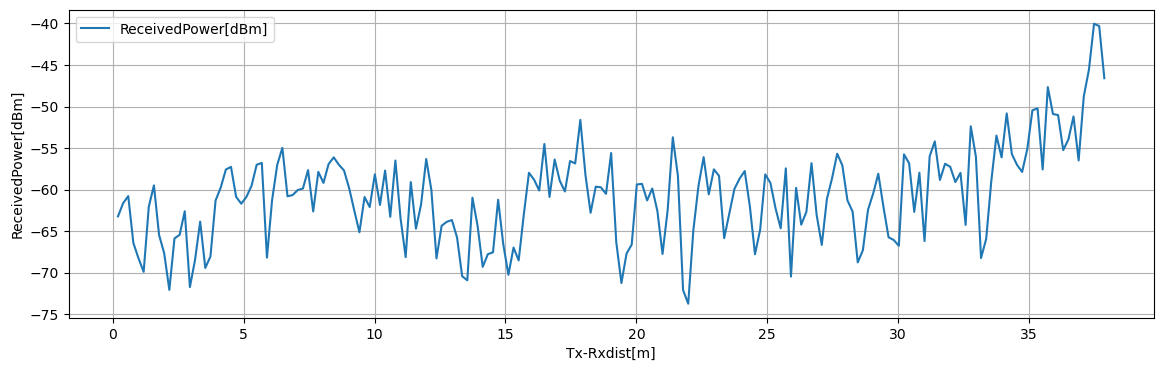

The data file committed next to this chart (first rows):
Tx-Rxdist[m], Volt[V], ReceivedPower[dBm], 1step_diff[dB]
0.1963, 0.2978, -63.22, 1.585
0.3925, 0.3176, -61.64, 0.8635
0.5887, 0.3284, -60.78, 5.653
0.785, 0.2577, -66.43, 1.847
0.9812, 0.2347, -68.28, 1.621
1.177, 0.2144, -69.9, 7.838
1.374, 0.3124, -62.06, 2.572
1.57, 0.3445, -59.49, 5.968
1.766, 0.2699, -65.45, 2.219
1.962, 0.2422, -67.67, 4.397
2.159, 0.1872, -72.07, 6.204
2.355, 0.2648, -65.87, 0.419
2.551, 0.27, -65.45, 2.844
2.748, 0.3056, -62.6, 9.13
2.944, 0.1914, -71.73, 3.264
3.14, 0.2322, -68.47, 4.616
3.336, 0.2899, -63.85, 5.571
3.533, 0.2203, -69.42, 1.369
3.729, 0.2374, -68.06, 6.75
3.925, 0.3218, -61.31, 1.55
4.121, 0.3412, -59.76, 2.174
4.317, 0.3683, -57.58, 0.3199
4.514, 0.3723, -57.26, 3.607
4.71, 0.3273, -60.87, 0.8273
4.906, 0.3169, -61.7, 0.8196
5.103, 0.3272, -60.88, 1.334
5.299, 0.3438, -59.54, 2.533
5.495, 0.3755, -57.01, 0.2269
5.691, 0.3783, -56.78, 11.4
5.888, 0.2358, -68.19, 6.921
6.084, 0.3223, -61.26, 4.243
6.28, 0.3753, -57.02, 2.057
6.476, 0.401, -54.97, 5.839
6.673, 0.328, -60.8, 0.15
6.869, 0.3299, -60.65, 0.6044
7.065, 0.3375, -60.05, 0.1793
7.261, 0.3397, -59.87, 2.221
7.458, 0.3675, -57.65, 4.975
7.654, 0.3053, -62.62, 4.764
7.85, 0.3648, -57.86, 1.33
8.046, 0.3482, -59.19, 2.271
8.242, 0.3766, -56.92, 0.8014
8.439, 0.3866, -56.12, 0.8865
8.635, 0.3755, -57, 0.6867
8.831, 0.367, -57.69, 2.129
9.027, 0.3403, -59.82, 2.699
9.224, 0.3066, -62.52, 2.616
9.42, 0.2739, -65.14, 4.243
9.616, 0.3269, -60.89, 1.205
9.812, 0.3119, -62.1, 3.931
10.01, 0.361, -58.17, 3.679
10.21, 0.315, -61.85, 4.145
10.4, 0.3668, -57.7, 5.574
10.6, 0.2972, -63.27, 6.777
10.79, 0.3819, -56.5, 6.926
10.99, 0.2953, -63.42, 4.702
11.19, 0.2365, -68.13, 9.035
11.38, 0.3495, -59.09, 5.612
11.58, 0.2793, -64.7, 2.916
11.78, 0.3158, -61.79, 5.473
... 133 more rows
